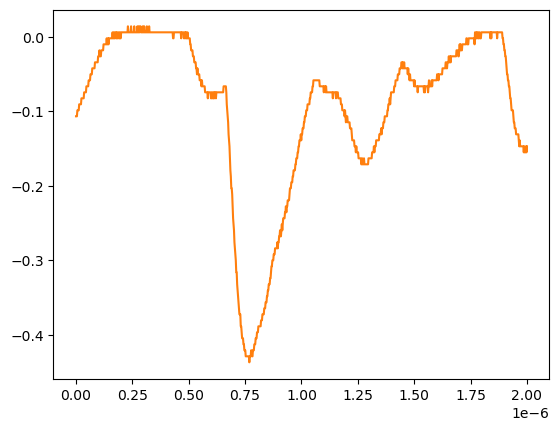

Source data for this figure (header and first rows):
# KEYSIGHT TECHNOLOGIES, MSO-X 3024T, MY58262555, 07.30.2019051434
# time, 1
# 2024-07-24 15:45:03.109954
0.000000000000000000e+00, -1.068339999999999984e-01
2.002002002002001797e-09, -1.068339999999999984e-01
4.004004004004003593e-09, -1.068339999999999984e-01
6.006006006006005804e-09, -9.879400000000000681e-02
8.008008008008007187e-09, -9.879400000000000681e-02
1.001001001001000857e-08, -9.879400000000000681e-02
1.201201201201201161e-08, -9.879400000000000681e-02
1.401401401401401299e-08, -9.075379999999999558e-02
1.601601601601601437e-08, -9.075379999999999558e-02
1.801801801801801741e-08, -9.075379999999999558e-02
2.002002002002001714e-08, -9.075379999999999558e-02
2.202202202202202018e-08, -9.075379999999999558e-02
2.402402402402402322e-08, -8.271359999999999824e-02
2.602602602602602294e-08, -8.271359999999999824e-02
2.802802802802802598e-08, -8.271359999999999824e-02
3.003003003003002571e-08, -8.271359999999999824e-02
3.203203203203202875e-08, -8.271359999999999824e-02
3.403403403403403179e-08, -8.271359999999999824e-02
3.603603603603603482e-08, -7.467340000000000089e-02
3.803803803803803124e-08, -7.467340000000000089e-02
4.004004004004003428e-08, -7.467340000000000089e-02
4.204204204204203732e-08, -7.467340000000000089e-02
4.404404404404404036e-08, -7.467340000000000089e-02
4.604604604604604339e-08, -6.663320000000000354e-02
4.804804804804804643e-08, -6.663320000000000354e-02
5.005005005005004285e-08, -6.663320000000000354e-02
5.205205205205204589e-08, -6.663320000000000354e-02
5.405405405405404893e-08, -6.663320000000000354e-02
5.605605605605605196e-08, -5.859299999999999925e-02
5.805805805805805500e-08, -5.859299999999999925e-02
6.006006006006005142e-08, -5.859299999999999925e-02
6.206206206206205446e-08, -5.859299999999999925e-02
6.406406406406405750e-08, -5.055280000000000190e-02
6.606606606606606053e-08, -5.055280000000000190e-02
6.806806806806806357e-08, -5.055280000000000190e-02
7.007007007007006661e-08, -5.055280000000000190e-02
7.207207207207206965e-08, -4.251259999999999761e-02
7.407407407407407268e-08, -4.251259999999999761e-02
7.607607607607606249e-08, -4.251259999999999761e-02
7.807807807807806552e-08, -4.251259999999999761e-02
8.008008008008006856e-08, -4.251259999999999761e-02
8.208208208208207160e-08, -4.251259999999999761e-02
8.408408408408407464e-08, -3.447240000000000026e-02
8.608608608608607767e-08, -3.447240000000000026e-02
8.808808808808808071e-08, -3.447240000000000026e-02
9.009009009009008375e-08, -3.447240000000000026e-02
9.209209209209208679e-08, -3.447240000000000026e-02
9.409409409409408982e-08, -3.447240000000000026e-02
9.609609609609609286e-08, -3.447240000000000026e-02
9.809809809809808266e-08, -2.643219999999999945e-02
1.001001001001000857e-07, -2.643219999999999945e-02
1.021021021021020887e-07, -2.643219999999999945e-02
1.041041041041040918e-07, -1.839199999999999863e-02
1.061061061061060948e-07, -2.643219999999999945e-02
1.081081081081080979e-07, -2.643219999999999945e-02
1.101101101101101009e-07, -2.643219999999999945e-02
1.121121121121121039e-07, -1.839199999999999863e-02
1.141141141141141070e-07, -1.839199999999999863e-02
... 942 more rows
